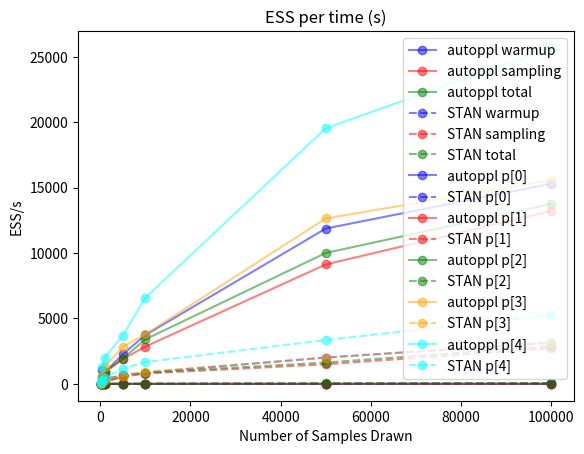

This figure's Python source:
import matplotlib.pyplot as plt
import numpy as np

# N values
n_range = np.array([
    1e2, 5e2, 1e3, 5e3, 1e4, 5e4, 1e5
])

# AutoPPL warmup in seconds
autoppl_warmup = np.array([
    0.034373,
    0.312257,
    0.226581,
    1.61062,
    2.26579,
    5.40673,
    7.84947
])

autoppl_sampling = np.array([
    0.156954,
    0.297875,
    0.469138,
    1.04633,
    1.40626,
    2.41843,
    3.91615
])

autoppl_total = autoppl_warmup + autoppl_sampling

autoppl_esss = np.array([

    [25.4632,
    58.1867,
    25.7368,
    33.8489,
    79.4676],

    [1077.73,
    507.368,
    458.485,
    585.227,
    1295.52],

    [870.681,
    885.037,
    928.968,
    1283.45,
    1990.11],

    [2253.88,
    1883.97,
    1918.14,
    2840.06,
    3680.44],

    [3729.86,
     2846.7,
    3399.52,
    3781.89,
    6569.34],

    [11870.3,
    9123.73,
    10004.5,
    12639.1,
      19528],

    [15300.6,
      13206,
    13746.3,
    15566.8,
    25664.5]
])

# STAN warmup in seconds
stan_warmup = np.array([
    0.055,
    0.901,
    1.632,
    6.298,
    9.727,
    23.173,
    34.934
])

stan_sampling = np.array([
    0.585,
    1.656,
    1.735,
    4.142,
    5.719,
    13.885,
    18.584
])

stan_total = stan_warmup + stan_sampling

stan_esss = np.array([

    [5.75404,
    9.53699,
    5.80000,
    5.70000,
    164.00000],

    [108.016,
    109.984,
    108.000,
    160.000,
    320.000],

    [380.834,
    159.806,
    188.000,
    324.000,
    436.000],

    [666.723,
    535.699,
    579.000,
    626.000,
    1160.000],

    [867.085,
    793.692,
    864.000,
    928.000,
    1664.000],

    [2015.28,
    1495.92,
    1634.00,
    2002.00,
    3350.00],

    [3150.01,
    2721.23,
    2879.00,
    3151.00,
    5273.00]
])

colors = ['blue', 'red', 'green', 'orange', 'cyan']

# Plot warmup and sampling times
plt.plot(n_range, autoppl_warmup, '-',
         marker='o', color=colors[0],
         label='autoppl warmup', alpha=0.5)
plt.plot(n_range, autoppl_sampling, '-',
         marker='o', color=colors[1],
         label='autoppl sampling', alpha=0.5)
plt.plot(n_range, autoppl_total, '-',
         marker='o', color=colors[2],
         label='autoppl total', alpha=0.5)

plt.plot(n_range, stan_warmup, '--',
         marker='o', color=colors[0],
         label='STAN warmup', alpha=0.5)
plt.plot(n_range, stan_sampling, '--',
         marker='o', color=colors[1],
         label='STAN sampling', alpha=0.5)
plt.plot(n_range, stan_total, '--',
         marker='o', color=colors[2],
         label='STAN total', alpha=0.5)

plt.title('Warmup/Sampling Time')
plt.xlabel('Number of Samples Drawn')
plt.ylabel('Time (s)')
plt.legend()
plt.savefig('runtime.png')
plt.show()

# Plot ESS/s
for j in range(autoppl_esss.shape[1]):
    plt.plot(n_range, autoppl_esss[:,j], '-',
             marker='o', color=colors[j],
             label='autoppl p[{j}]'.format(j=j), alpha=0.5)

    plt.plot(n_range, stan_esss[:,j], '--',
             marker='o', color=colors[j],
             label='STAN p[{j}]'.format(j=j), alpha=0.5)

plt.title('ESS per time (s)')
plt.xlabel('Number of Samples Drawn')
plt.ylabel('ESS/s')
plt.legend()
plt.savefig('ess_s.png')
plt.show()

#width=0.3
#eps=0.15
#plt.bar([-width/2-eps, width/2+eps], [4.62, 9.98808],
#        width=0.3,
#        color=['blue', 'red'],
#        tick_label=['autoppl', 'stan'],
#        alpha=0.5)
#plt.title('Compilation Time')
#plt.ylabel('Time (s)')
#plt.savefig('compiletime.png')
#plt.show()
